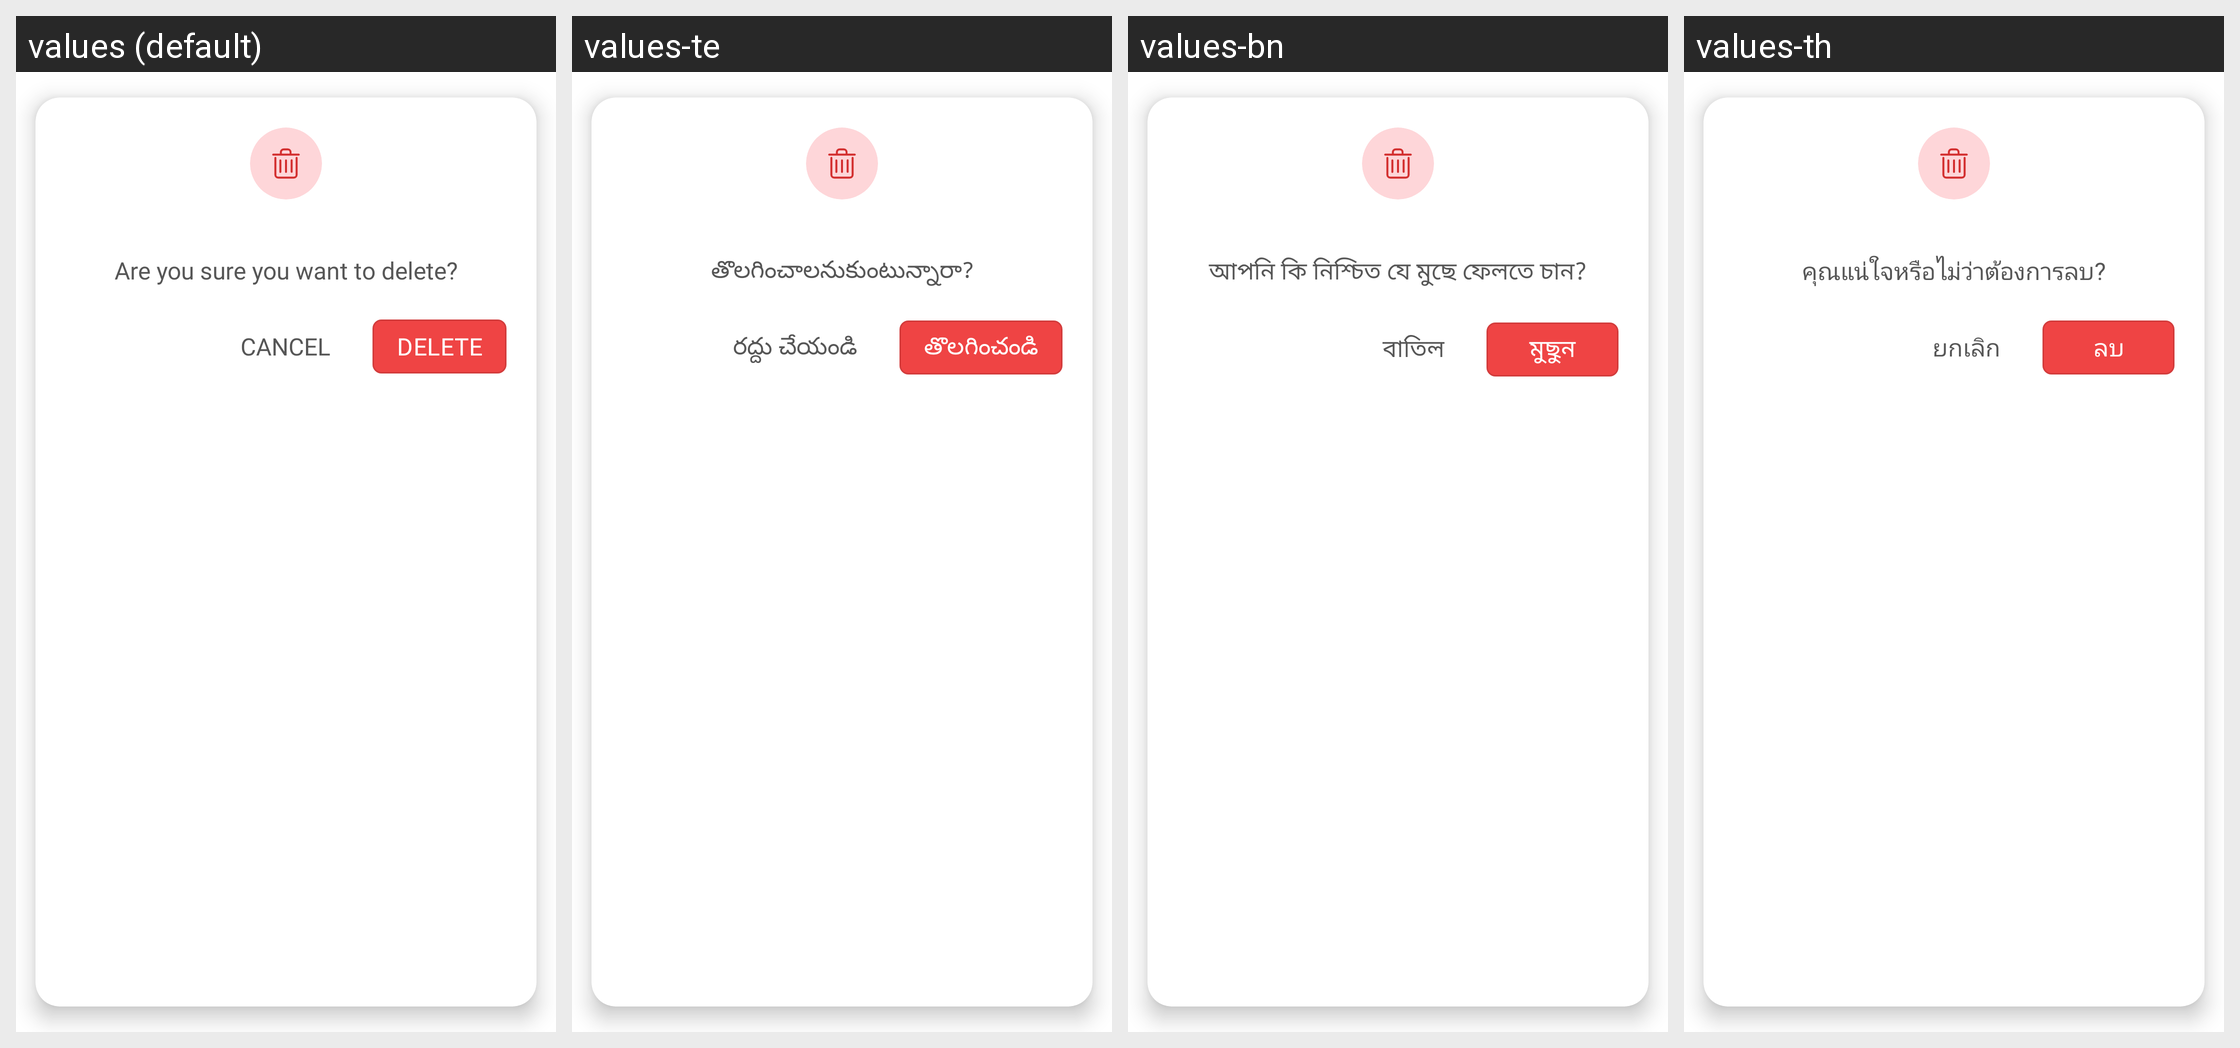

For this localized Android screen grid, give each drawn string resource with its value in every locale shown.
Android screen res/layout/dialog_delete_confirmation.xml rendered under 4 locales, left to right: values (default), values-te, values-bn, values-th. Device: Nexus 5 (rendered at 1080×1920; each locale shown at half size, 540×960, under a caption strip naming it); theme Theme.MoneyTracker.
Other locales in the repository, not shown: values-ar, values-cs, values-de, values-el, values-es, values-fa, values-fr, values-hi, values-in, values-it, values-ja, values-kn, values-ko, values-ml, values-ms, values-pl, values-pt-rBR, values-ro, values-ru, values-ta-rIN, values-tr, values-uk, values-vi, values-zh-rCN, values-zh-rTW.
Strings drawn on this screen, with the default value and each locale's value (text and hints the layout hard-codes, and strings that could not be matched under every locale, appear in the picture but are not listed):

delete_message
  values: Are you sure you want to delete?
  values-te: తొలగించాలనుకుంటున్నారా?
  values-bn: আপনি কি নিশ্চিত যে মুছে ফেলতে চান?
  values-th: คุณแน่ใจหรือไม่ว่าต้องการลบ?

cancel
  values: Cancel
  values-te: రద్దు చేయండి
  values-bn: বাতিল
  values-th: ยกเลิก

delete
  values: Delete
  values-te: తొలగించండి
  values-bn: মুছুন
  values-th: ลบ
